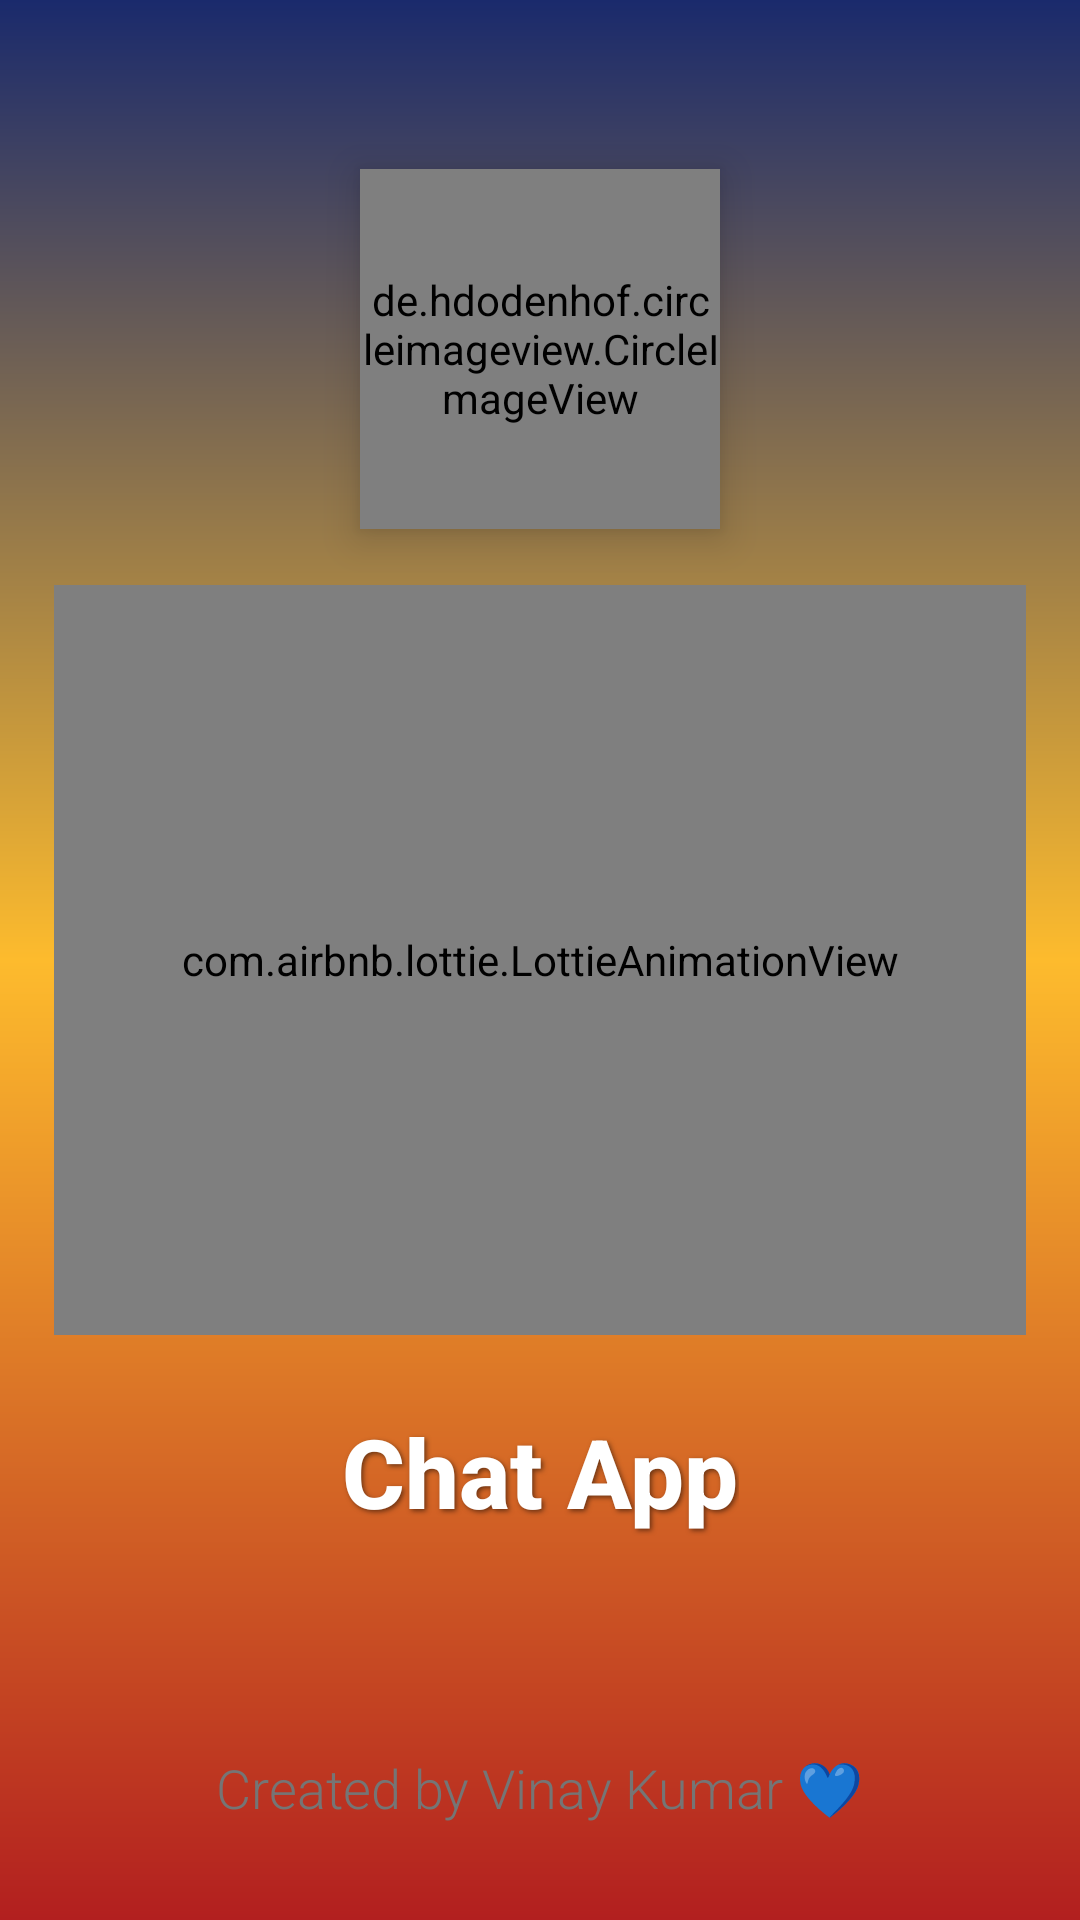

Layout XML and referenced resources for this Android screen:
<!-- AndroidManifest.xml: application theme Theme.ChatApp -->
<!-- res/layout/activity_splash.xml -->
<?xml version="1.0" encoding="utf-8"?>
<androidx.constraintlayout.widget.ConstraintLayout xmlns:android="http://schemas.android.com/apk/res/android"
    xmlns:app="http://schemas.android.com/apk/res-auto"
    xmlns:tools="http://schemas.android.com/tools"
    android:id="@+id/main"
    android:layout_width="match_parent"
    android:layout_height="match_parent"
    android:background="@drawable/splash_background_gradient"
    tools:context=".SplashActivit">

    
    <de.hdodenhof.circleimageview.CircleImageView
        android:id="@+id/app_logo_image"
        android:layout_width="120dp"
        android:layout_height="120dp"
        android:src="@drawable/vinay"
        app:civ_border_color="@color/white"
        app:civ_border_width="3dp"
        android:elevation="8dp"
        app:layout_constraintBottom_toTopOf="@+id/animation_view"
        app:layout_constraintEnd_toEndOf="parent"
        app:layout_constraintStart_toStartOf="parent"
        app:layout_constraintTop_toTopOf="parent"
        app:layout_constraintVertical_bias="0.75" />

    
    <com.airbnb.lottie.LottieAnimationView
        android:id="@+id/animation_view"
        android:layout_width="0dp"
        android:layout_height="250dp"
        app:layout_constraintWidth_percent="0.9"
        app:layout_constraintBottom_toBottomOf="parent"
        app:layout_constraintEnd_toEndOf="parent"
        app:layout_constraintStart_toStartOf="parent"
        app:layout_constraintTop_toTopOf="parent"
        app:layout_constraintVertical_bias="0.5"
        app:lottie_autoPlay="true"
        app:lottie_loop="true"
        app:lottie_rawRes="@raw/loader_main" />

    
    <TextView
        android:id="@+id/app_name_text"
        android:layout_width="wrap_content"
        android:layout_height="wrap_content"
        android:text="Chat App"
        android:textSize="32sp"
        android:textStyle="bold"
        android:textColor="@color/white"
        android:fontFamily="sans-serif-medium"
        android:shadowColor="#80000000"
        android:shadowDx="2"
        android:shadowDy="2"
        android:shadowRadius="4"
        android:layout_marginTop="24dp"
        app:layout_constraintEnd_toEndOf="parent"
        app:layout_constraintStart_toStartOf="parent"
        app:layout_constraintTop_toBottomOf="@+id/animation_view" />

    
    <TextView
        android:id="@+id/creater_name_text"
        android:layout_width="wrap_content"
        android:layout_height="wrap_content"
        android:text="Created by Vinay Kumar 💙"
        android:textSize="18sp"
        android:textColor="@color/text_secondary"
        android:fontFamily="sans-serif-light"
        android:layout_marginBottom="32dp"
        app:layout_constraintBottom_toBottomOf="parent"
        app:layout_constraintEnd_toEndOf="parent"
        app:layout_constraintStart_toStartOf="parent" />

</androidx.constraintlayout.widget.ConstraintLayout>
<!-- resources referenced by this layout -->
<resources>
  <color name="text_secondary">#757575</color>
  <color name="white">#FFFFFFFF</color>
  <!-- drawable splash_background_gradient (drawable) -->
  <?xml version="1.0" encoding="utf-8"?>
  <shape xmlns:android="http://schemas.android.com/apk/res/android">
      <gradient
          android:angle="270"
          android:startColor="@color/gradient_start"
          android:centerColor="@color/gradient_middle"
          android:endColor="@color/gradient_end"
          android:type="linear" />
  </shape>
  <!-- drawable vinay: jpg bitmap (drawable, 234163 bytes) -->
  <style name="Theme.ChatApp" parent="Base.Theme.ChatApp" />
  <color name="gradient_start">#1a2a6c</color>
  <color name="gradient_middle">#fdbb2d</color>
  <color name="gradient_end">#b21f1f</color>
  <style name="Base.Theme.ChatApp" parent="Theme.AppCompat.Light.DarkActionBar">
          
          <item name="colorPrimary">#0040FF</item>
      </style>
</resources>
